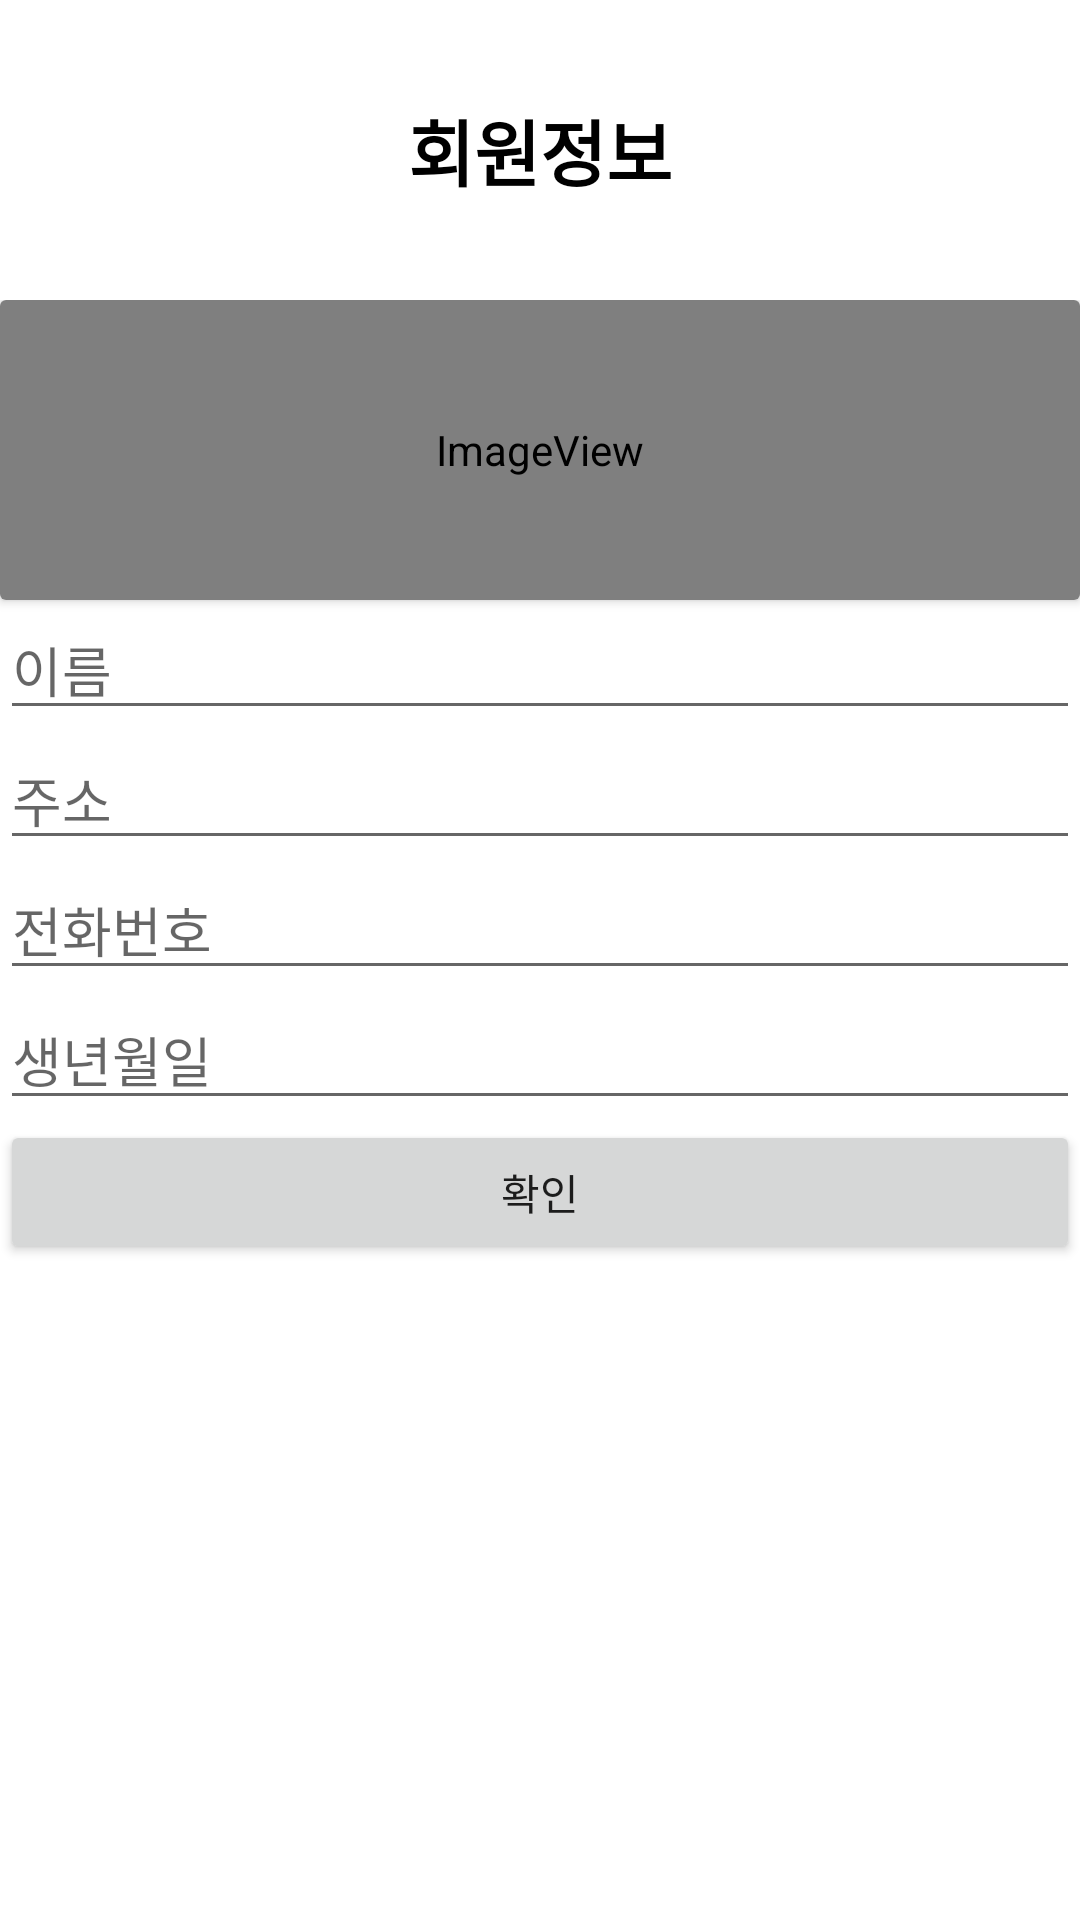

Produce the Android XML layout that renders to this screen, including the resource entries it uses.
<!-- AndroidManifest.xml: application theme Theme.DBtest -->
<!-- res/layout/activity_member_init.xml -->
<?xml version="1.0" encoding="utf-8"?>
<RelativeLayout xmlns:android="http://schemas.android.com/apk/res/android"
    xmlns:app="http://schemas.android.com/apk/res-auto"
    xmlns:tools="http://schemas.android.com/tools"
    android:layout_width="match_parent"
    android:layout_height="match_parent"
    android:orientation="vertical">

    <LinearLayout
        android:layout_width="match_parent"
        android:layout_height="match_parent"
        android:orientation="vertical">

        <TextView
            android:id="@+id/textView"
            android:layout_width="match_parent"
            android:layout_height="100dp"
            android:gravity="center"
            android:text="회원정보"
            android:textColor="@color/black"
            android:textSize="24sp"
            android:textStyle="bold" />

        <LinearLayout
            android:layout_width="match_parent"
            android:layout_height="match_parent"
            android:layout_marginBottom="5dp"
            android:gravity="center_horizontal"
            android:orientation="vertical">

            <androidx.cardview.widget.CardView
                android:layout_width="match_parent"
                android:layout_height="wrap_content">

                <ImageView
                    android:id="@+id/profileimageView"
                    android:layout_width="match_parent"
                    android:layout_height="100dp"
                    app:srcCompat="@android:drawable/sym_def_app_icon" />
            </androidx.cardview.widget.CardView>

            <androidx.cardview.widget.CardView
                android:id="@+id/buttonsCardView"
                android:layout_width="match_parent"
                android:layout_height="wrap_content"
                android:visibility="gone">

                <LinearLayout
                    android:layout_width="match_parent"
                    android:layout_height="match_parent"
                    android:gravity="center"
                    android:orientation="horizontal"
                    android:padding="10dp">

                    <Button
                        android:id="@+id/getProfileButton"
                        android:layout_width="wrap_content"
                        android:layout_height="wrap_content"
                        android:layout_marginRight="20dp"
                        android:layout_weight="0"
                        android:autoText="false"
                        android:text="사진 촬영" />

                    <Button
                        android:id="@+id/galleryButton"
                        android:layout_width="wrap_content"
                        android:layout_height="wrap_content"
                        android:layout_marginLeft="20dp"
                        android:layout_weight="0"
                        android:text="갤러리" />
                </LinearLayout>
            </androidx.cardview.widget.CardView>

            <LinearLayout
                android:layout_width="match_parent"
                android:layout_height="match_parent"
                android:orientation="vertical">

                <EditText
                    android:id="@+id/nameEditText"
                    android:layout_width="match_parent"
                    android:layout_height="wrap_content"
                    android:ems="10"
                    android:hint="이름"
                    android:inputType="textPersonName" />

                <EditText
                    android:id="@+id/PostalAddressEditText"
                    android:layout_width="match_parent"
                    android:layout_height="wrap_content"
                    android:ems="10"
                    android:hint="주소"
                    android:inputType="textPostalAddress" />

                <EditText
                    android:id="@+id/PhoneEditText"
                    android:layout_width="match_parent"
                    android:layout_height="wrap_content"
                    android:ems="10"
                    android:hint="전화번호"
                    android:inputType="phone" />

                <EditText
                    android:id="@+id/DateEditText"
                    android:layout_width="match_parent"
                    android:layout_height="wrap_content"
                    android:ems="10"
                    android:hint="생년월일"
                    android:inputType="date" />

                <Button
                    android:id="@+id/checkButton"
                    android:layout_width="match_parent"
                    android:layout_height="wrap_content"
                    android:text="확인" />

            </LinearLayout>

        </LinearLayout>

    </LinearLayout>

</RelativeLayout>
<!-- resources referenced by this layout -->
<resources>
  <style name="Theme.DBtest" parent="Theme.MaterialComponents.DayNight.DarkActionBar">
          
          <item name="colorPrimary">@color/purple_500</item>
          <item name="colorPrimaryVariant">@color/purple_700</item>
          <item name="colorOnPrimary">@color/white</item>
          
          <item name="colorSecondary">@color/teal_200</item>
          <item name="colorSecondaryVariant">@color/teal_700</item>
          <item name="colorOnSecondary">@color/black</item>
          
          <item name="android:statusBarColor" tools:targetApi="l">?attr/colorPrimaryVariant</item>
          
      </style>
  <!-- not gathered from this repository: default colours our renderer supplied (Android Studio template values) -->
  <color name="purple_500">#FF6200EE</color>
  <color name="purple_700">#FF3700B3</color>
  <color name="teal_200">#FF03DAC5</color>
  <color name="teal_700">#FF018786</color>
  <color name="black">#FF000000</color>
  <color name="white">#FFFFFFFF</color>
</resources>
